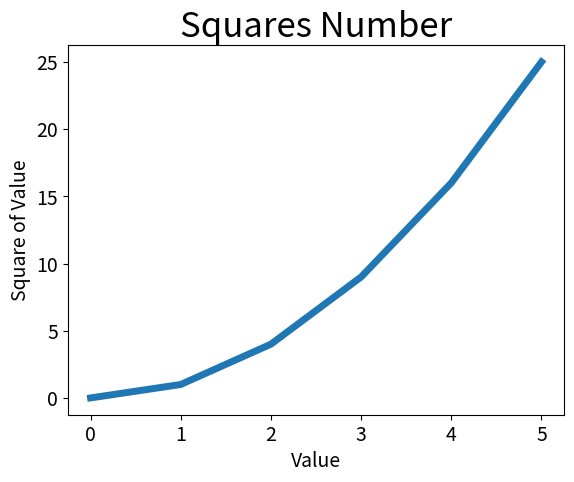

Generate this figure with matplotlib:

import matplotlib.pyplot as plt
#绘制折线图

input_value=[0,1,2,3,4,5]
squares=[0,1,4,9,16,25]
#输入/输出数据，线条粗细
plt.plot(input_value,squares,linewidth=5)

#折线图名字，x轴/y轴 名称字体大小
plt.title("Squares Number",fontsize=25)
plt.xlabel("Value",fontsize=14)
plt.ylabel("Square of Value",fontsize=14)

#刻度标记大小
plt.tick_params(axis='both',labelsize=14)

plt.show()